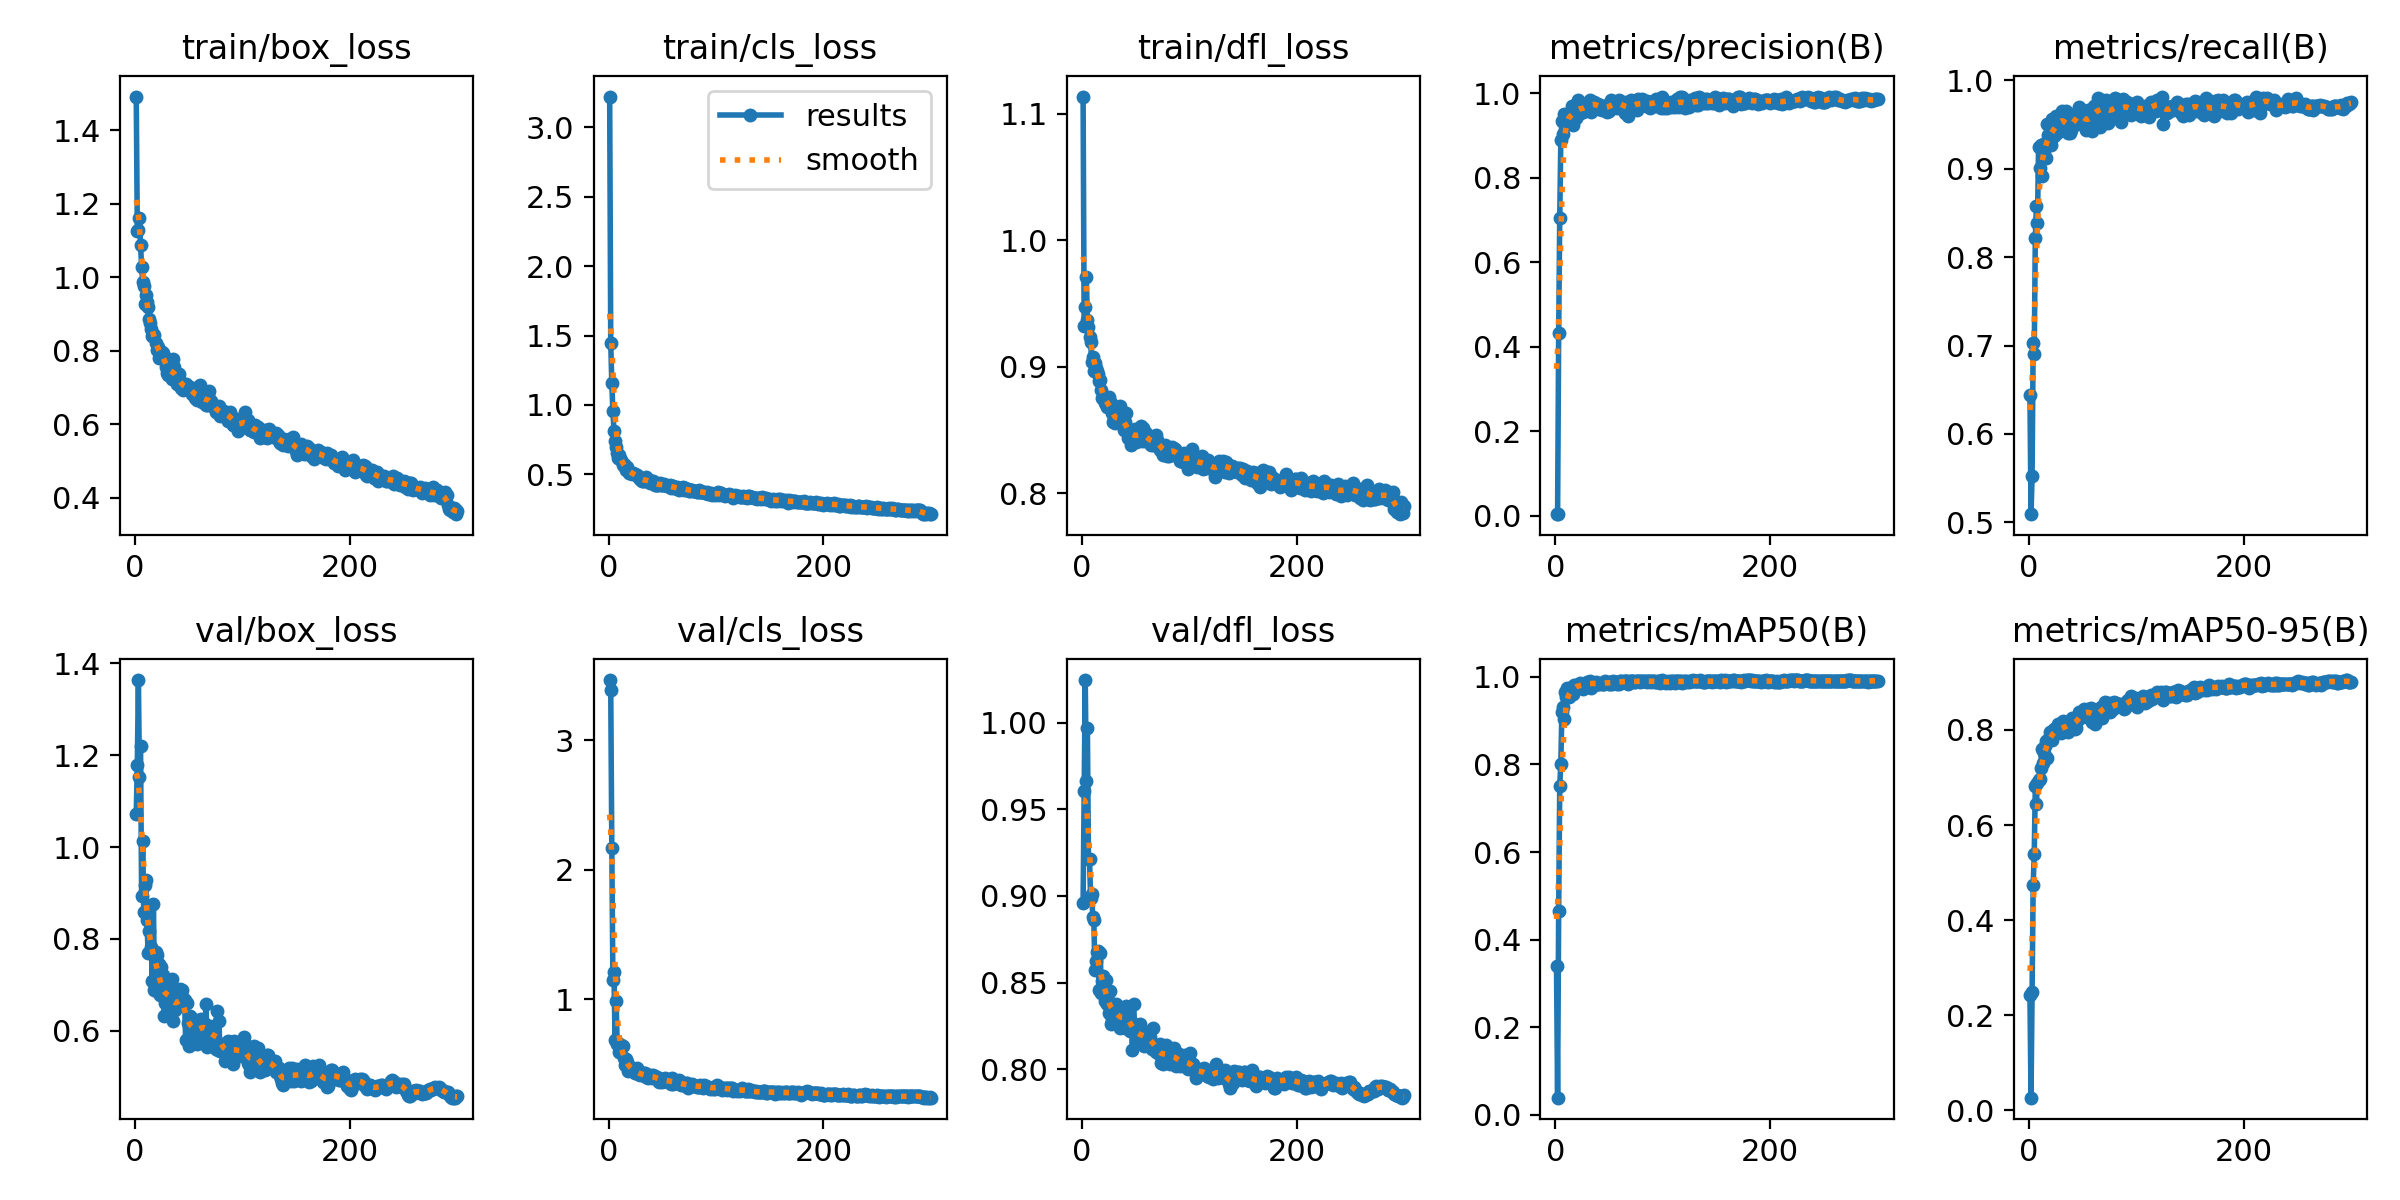

Source data for this figure (header and first rows):
epoch, time, train/box_loss, train/cls_loss, train/dfl_loss, metrics/precision(B), metrics/recall(B), metrics/mAP50(B), metrics/mAP50-95(B), val/box_loss, val/cls_loss, val/dfl_loss, lr/pg0, lr/pg1, lr/pg2
1, 82.37, 1.492, 3.221, 1.114, 0.00412, 0.6443, 0.339, 0.2425, 1.072, 3.463, 0.8958, 0.00064, 0.00064, 0.00064
2, 121.5, 1.125, 1.446, 0.9323, 0.00391, 0.5092, 0.03927, 0.02634, 1.179, 3.383, 0.9607, 0.001296, 0.001296, 0.001296
3, 153.7, 1.128, 1.155, 0.9475, 0.432, 0.5519, 0.4644, 0.248, 1.363, 2.164, 1.025, 0.001947, 0.001947, 0.001947
4, 183.7, 1.16, 0.9581, 0.9711, 0.7048, 0.7026, 0.752, 0.4734, 1.153, 1.149, 0.9664, 0.00198, 0.00198, 0.00198
5, 215.9, 1.089, 0.8122, 0.937, 0.8883, 0.6904, 0.8007, 0.5387, 1.22, 1.213, 0.9967, 0.001974, 0.001974, 0.001974
6, 246, 1.028, 0.7434, 0.9319, 0.9329, 0.8216, 0.921, 0.6815, 0.8935, 0.6835, 0.921, 0.001967, 0.001967, 0.001967
7, 278.8, 0.988, 0.6951, 0.9236, 0.9036, 0.8574, 0.9302, 0.6448, 1.012, 0.9855, 0.9211, 0.00196, 0.00196, 0.00196
8, 307.3, 0.9756, 0.6567, 0.9195, 0.9515, 0.8382, 0.9041, 0.689, 0.8585, 0.6556, 0.8989, 0.001954, 0.001954, 0.001954
9, 339.5, 0.9268, 0.6212, 0.9036, 0.9371, 0.9246, 0.9649, 0.6957, 0.9177, 0.6646, 0.9009, 0.001947, 0.001947, 0.001947
10, 371.3, 0.9526, 0.6372, 0.9079, 0.9465, 0.9005, 0.953, 0.6961, 0.9285, 0.5932, 0.8877, 0.001941, 0.001941, 0.001941
11, 400.1, 0.9315, 0.6098, 0.8968, 0.9316, 0.9267, 0.975, 0.7191, 0.8413, 0.6062, 0.8859, 0.001934, 0.001934, 0.001934
12, 431.4, 0.918, 0.6042, 0.9033, 0.9341, 0.8921, 0.9625, 0.7608, 0.7703, 0.649, 0.8573, 0.001927, 0.001927, 0.001927
13, 460.6, 0.8869, 0.5712, 0.8993, 0.9471, 0.9124, 0.9542, 0.7315, 0.8171, 0.6368, 0.8624, 0.001921, 0.001921, 0.001921
14, 492, 0.8741, 0.5728, 0.897, 0.9495, 0.9196, 0.9679, 0.7509, 0.7718, 0.5474, 0.8677, 0.001914, 0.001914, 0.001914
15, 522.2, 0.8587, 0.5543, 0.8944, 0.9691, 0.9287, 0.9769, 0.7672, 0.7833, 0.4934, 0.8684, 0.001908, 0.001908, 0.001908
16, 553.8, 0.8386, 0.5296, 0.8886, 0.9233, 0.9124, 0.9613, 0.7765, 0.7092, 0.5387, 0.8455, 0.001901, 0.001901, 0.001901
17, 581.7, 0.8441, 0.5567, 0.8897, 0.9435, 0.9511, 0.9809, 0.7418, 0.8768, 0.5169, 0.8672, 0.001894, 0.001894, 0.001894
18, 612.7, 0.8427, 0.5333, 0.8814, 0.9685, 0.9383, 0.9778, 0.7771, 0.6882, 0.4478, 0.8441, 0.001888, 0.001888, 0.001888
19, 644.4, 0.8203, 0.5093, 0.8753, 0.942, 0.9491, 0.9813, 0.7832, 0.7718, 0.4851, 0.851, 0.001881, 0.001881, 0.001881
20, 673.9, 0.8027, 0.5071, 0.8758, 0.9681, 0.9287, 0.9794, 0.7965, 0.7641, 0.4693, 0.8536, 0.001875, 0.001875, 0.001875
21, 704.9, 0.81, 0.5121, 0.8711, 0.9835, 0.9267, 0.9775, 0.7939, 0.6842, 0.4684, 0.8391, 0.001868, 0.001868, 0.001868
22, 735.9, 0.7807, 0.5056, 0.8721, 0.9514, 0.9559, 0.9767, 0.7788, 0.7446, 0.4689, 0.8516, 0.001861, 0.001861, 0.001861
23, 765.2, 0.7939, 0.5071, 0.8682, 0.9701, 0.9369, 0.9855, 0.8013, 0.6777, 0.4508, 0.8373, 0.001855, 0.001855, 0.001855
24, 796.6, 0.7953, 0.5019, 0.8727, 0.9591, 0.947, 0.9817, 0.7989, 0.7385, 0.4358, 0.8435, 0.001848, 0.001848, 0.001848
25, 827.6, 0.796, 0.506, 0.8759, 0.9602, 0.9593, 0.9819, 0.7945, 0.6798, 0.4333, 0.8325, 0.001842, 0.001842, 0.001842
26, 859.1, 0.7926, 0.4957, 0.8716, 0.9553, 0.9409, 0.9723, 0.7965, 0.7209, 0.4653, 0.845, 0.001835, 0.001835, 0.001835
27, 887.2, 0.7865, 0.4909, 0.8712, 0.9668, 0.9495, 0.9831, 0.8123, 0.6319, 0.4229, 0.8261, 0.001828, 0.001828, 0.001828
28, 917.8, 0.771, 0.474, 0.8636, 0.9708, 0.9492, 0.9843, 0.8009, 0.6608, 0.4329, 0.8285, 0.001822, 0.001822, 0.001822
29, 948.7, 0.7544, 0.4675, 0.8561, 0.9652, 0.9603, 0.9888, 0.7964, 0.677, 0.4133, 0.8366, 0.001815, 0.001815, 0.001815
30, 981.8, 0.7405, 0.4591, 0.8595, 0.9677, 0.9593, 0.9888, 0.7933, 0.698, 0.4213, 0.8371, 0.001809, 0.001809, 0.001809
31, 1012, 0.7332, 0.4525, 0.8557, 0.9713, 0.965, 0.9862, 0.8087, 0.7113, 0.4218, 0.8353, 0.001802, 0.001802, 0.001802
32, 1044, 0.7337, 0.4528, 0.857, 0.9845, 0.9511, 0.9898, 0.8182, 0.6501, 0.4145, 0.8374, 0.001795, 0.001795, 0.001795
33, 1075, 0.7469, 0.4596, 0.857, 0.9548, 0.9475, 0.9742, 0.8044, 0.6723, 0.4289, 0.8264, 0.001789, 0.001789, 0.001789
34, 1107, 0.7239, 0.454, 0.8584, 0.979, 0.9489, 0.9867, 0.8007, 0.7127, 0.4297, 0.8319, 0.001782, 0.001782, 0.001782
35, 1136, 0.7774, 0.4784, 0.8692, 0.9733, 0.9654, 0.9852, 0.8145, 0.6208, 0.3975, 0.8239, 0.001776, 0.001776, 0.001776
36, 1169, 0.7549, 0.4592, 0.86, 0.9796, 0.9409, 0.9839, 0.7961, 0.6657, 0.404, 0.8302, 0.001769, 0.001769, 0.001769
37, 1201, 0.7351, 0.4581, 0.8629, 0.9735, 0.9511, 0.987, 0.8094, 0.646, 0.3952, 0.8299, 0.001762, 0.001762, 0.001762
38, 1233, 0.7222, 0.4497, 0.8566, 0.9748, 0.9409, 0.988, 0.8136, 0.6516, 0.4033, 0.8317, 0.001756, 0.001756, 0.001756
39, 1263, 0.708, 0.4361, 0.8502, 0.9707, 0.9443, 0.9832, 0.8094, 0.659, 0.4158, 0.8308, 0.001749, 0.001749, 0.001749
40, 1294, 0.7355, 0.4542, 0.8565, 0.9729, 0.9493, 0.9845, 0.8262, 0.6727, 0.395, 0.8237, 0.001743, 0.001743, 0.001743
41, 1323, 0.7368, 0.4532, 0.8633, 0.961, 0.9538, 0.984, 0.8177, 0.6531, 0.413, 0.8365, 0.001736, 0.001736, 0.001736
42, 1355, 0.718, 0.4489, 0.8511, 0.9649, 0.9552, 0.9855, 0.8178, 0.6905, 0.4049, 0.8325, 0.001729, 0.001729, 0.001729
43, 1386, 0.6997, 0.4242, 0.8436, 0.9609, 0.9521, 0.984, 0.8022, 0.6667, 0.4003, 0.8276, 0.001723, 0.001723, 0.001723
44, 1423, 0.6977, 0.4266, 0.8488, 0.9701, 0.9593, 0.9835, 0.8043, 0.6885, 0.397, 0.8312, 0.001716, 0.001716, 0.001716
45, 1455, 0.6933, 0.4223, 0.8497, 0.9701, 0.9511, 0.9829, 0.8182, 0.6725, 0.4, 0.8223, 0.00171, 0.00171, 0.00171
46, 1485, 0.7001, 0.4241, 0.8386, 0.9628, 0.9654, 0.9899, 0.8244, 0.666, 0.3813, 0.8279, 0.001703, 0.001703, 0.001703
47, 1517, 0.71, 0.4305, 0.8495, 0.9689, 0.9695, 0.9888, 0.8375, 0.5803, 0.3614, 0.8113, 0.001696, 0.001696, 0.001696
48, 1547, 0.7047, 0.4351, 0.8441, 0.9542, 0.9633, 0.9859, 0.8262, 0.6603, 0.3865, 0.8375, 0.00169, 0.00169, 0.00169
49, 1578, 0.7024, 0.4242, 0.8513, 0.9712, 0.9632, 0.9879, 0.8292, 0.6166, 0.3828, 0.8223, 0.001683, 0.001683, 0.001683
50, 1609, 0.7002, 0.4256, 0.8409, 0.9575, 0.9633, 0.9847, 0.8379, 0.5664, 0.3626, 0.8165, 0.001677, 0.001677, 0.001677
51, 1641, 0.7, 0.4273, 0.8479, 0.9729, 0.9552, 0.9841, 0.8435, 0.6325, 0.3768, 0.822, 0.00167, 0.00167, 0.00167
52, 1668, 0.6967, 0.4328, 0.8417, 0.9832, 0.9523, 0.9887, 0.836, 0.6087, 0.3674, 0.8169, 0.001663, 0.001663, 0.001663
53, 1699, 0.683, 0.4243, 0.8472, 0.9727, 0.9435, 0.9839, 0.8372, 0.6016, 0.3907, 0.8185, 0.001657, 0.001657, 0.001657
54, 1730, 0.6849, 0.4159, 0.8453, 0.9751, 0.9579, 0.9896, 0.8276, 0.6259, 0.378, 0.8262, 0.00165, 0.00165, 0.00165
55, 1761, 0.6869, 0.4167, 0.8532, 0.9733, 0.9663, 0.9867, 0.8449, 0.6185, 0.3605, 0.8182, 0.001644, 0.001644, 0.001644
56, 1792, 0.6724, 0.416, 0.8412, 0.9707, 0.9457, 0.9888, 0.8411, 0.5855, 0.3723, 0.8191, 0.001637, 0.001637, 0.001637
57, 1824, 0.6836, 0.4205, 0.8517, 0.9652, 0.9611, 0.9848, 0.8382, 0.5967, 0.3674, 0.8221, 0.00163, 0.00163, 0.00163
58, 1855, 0.6659, 0.4034, 0.844, 0.9752, 0.9601, 0.9887, 0.8454, 0.571, 0.3478, 0.8137, 0.001624, 0.001624, 0.001624
59, 1886, 0.6748, 0.416, 0.8416, 0.9829, 0.943, 0.9836, 0.8176, 0.6246, 0.3909, 0.8186, 0.001617, 0.001617, 0.001617
60, 1917, 0.7074, 0.4197, 0.8478, 0.9799, 0.9654, 0.9909, 0.8368, 0.59, 0.3486, 0.8216, 0.001611, 0.001611, 0.001611
... 240 more rows
